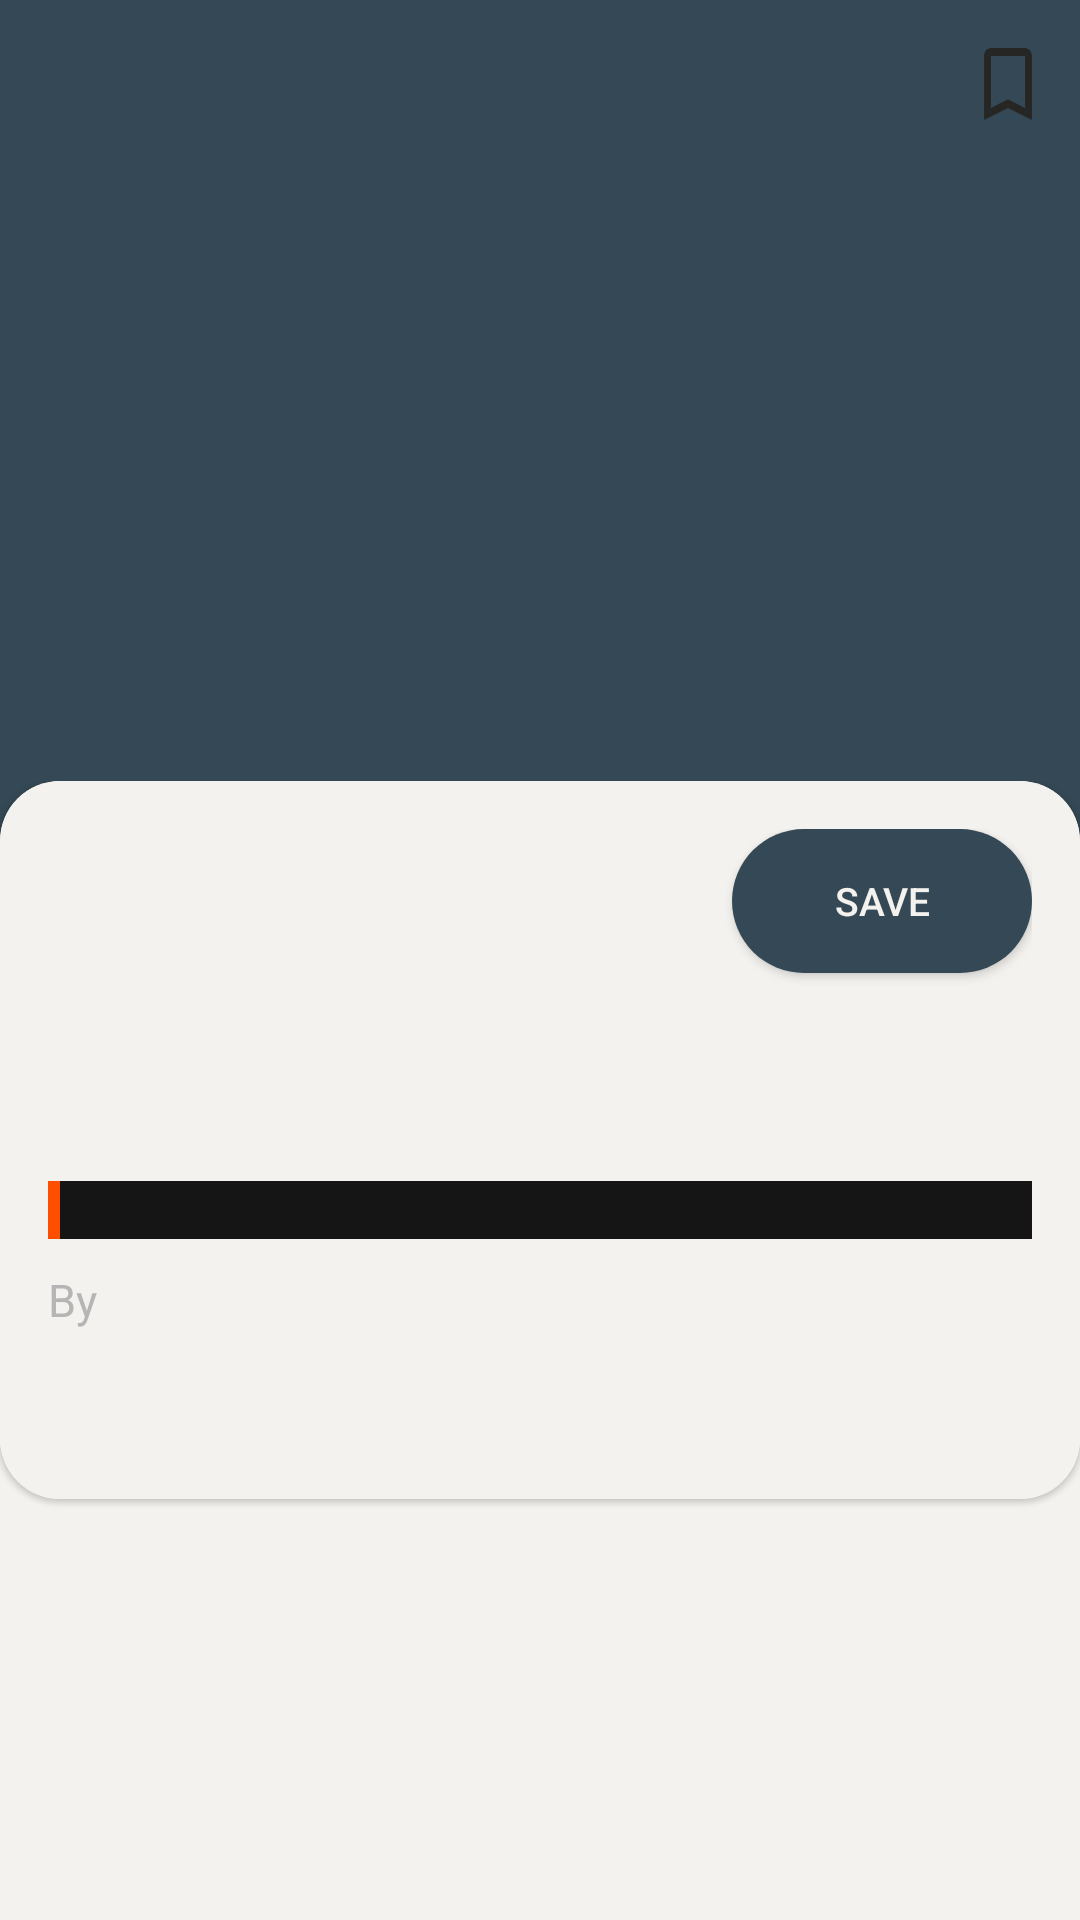

The Android layout XML behind this screen, and the referenced resources:
<!-- AndroidManifest.xml: application theme Theme.DiLiput -->
<!-- res/layout/activity_detail.xml -->
<?xml version="1.0" encoding="utf-8"?>
<androidx.coordinatorlayout.widget.CoordinatorLayout xmlns:android="http://schemas.android.com/apk/res/android"
    xmlns:app="http://schemas.android.com/apk/res-auto"
    xmlns:tools="http://schemas.android.com/tools"
    android:layout_width="match_parent"
    android:layout_height="match_parent"
    android:background="@color/grey_100"
    tools:context=".ui.activity.DetailActivity"
    android:fitsSystemWindows="true">
    <com.google.android.material.appbar.AppBarLayout
        android:layout_width="match_parent"
        android:layout_height="wrap_content"
        android:id="@+id/appbar_layout"
        android:fitsSystemWindows="true">

        <com.google.android.material.appbar.CollapsingToolbarLayout
            android:id="@+id/collapsing_toolbar"
            android:layout_width="match_parent"
            android:layout_height="wrap_content"
            android:fitsSystemWindows="true"
            app:collapsedTitleTextAppearance="@style/CollapsedBarTextStyle"
            app:expandedTitleTextAppearance="@style/ExpandedBarTextStyle"
            app:layout_scrollFlags="scroll|snap|exitUntilCollapsed"
            app:title="News Detail"
            app:collapsedTitleTextColor="@color/grey_100">

            <androidx.constraintlayout.widget.ConstraintLayout
                android:layout_width="match_parent"
                android:layout_height="280dp">
                <ImageView
                    android:id="@+id/img_detail"
                    android:layout_width="match_parent"
                    android:layout_height="match_parent"
                    android:scaleType="fitXY"
                    tools:src="@tools:sample/backgrounds/scenic"
                    android:contentDescription="@string/detail_image" />
            </androidx.constraintlayout.widget.ConstraintLayout>
            <com.google.android.material.appbar.MaterialToolbar
                android:id="@+id/toolbar_detail"
                android:layout_width="match_parent"
                android:layout_height="?attr/actionBarSize"
                android:theme="?attr/actionBarTheme"
                app:layout_collapseMode="pin"
                app:menu="@menu/topbar_detail"/>
        </com.google.android.material.appbar.CollapsingToolbarLayout>
    </com.google.android.material.appbar.AppBarLayout>

    <androidx.core.widget.NestedScrollView
        android:id="@+id/nested_scroll_view_detail"
        android:layout_width="match_parent"
        android:layout_height="match_parent"
        android:layout_marginTop="-20dp"
        app:layout_behavior="com.google.android.material.appbar.AppBarLayout$ScrollingViewBehavior">
        <com.google.android.material.card.MaterialCardView
            android:id="@+id/card_detail"
            android:layout_width="match_parent"
            android:layout_height="match_parent"
            android:clipToPadding="false"
            android:background="@color/grey_100"
            app:cardCornerRadius="20dp">

            <androidx.constraintlayout.widget.ConstraintLayout
                android:layout_width="match_parent"
                android:layout_height="match_parent"
                android:padding="16dp"
                tools:layout_editor_absoluteX="-36dp"
                android:background="@color/grey_100">

                <Button
                    android:id="@+id/save_btn"
                    android:layout_width="100dp"
                    android:layout_height="48dp"
                    android:background="@drawable/save_btn_bg"
                    android:text="@string/save"
                    android:textColor="@color/grey_100"
                    android:textSize="13sp"
                    app:layout_constraintEnd_toEndOf="parent"
                    app:layout_constraintTop_toTopOf="parent"/>



                <TextView
                    android:id="@+id/detail_source"
                    android:layout_width="wrap_content"
                    android:layout_height="wrap_content"
                    android:textColor="@color/blue_800"
                    android:textSize="18sp"
                    app:layout_constraintTop_toBottomOf="@+id/save_btn"
                    app:layout_constraintStart_toStartOf="parent"
                    android:layout_marginTop="30dp"
                    tools:text="viva.com"/>

                <TextView
                    android:id="@+id/detail_title"
                    android:layout_width="match_parent"
                    android:layout_height="wrap_content"
                    android:background="@drawable/bg_title"
                    tools:text="Effendi Simbolon: Laksamana Yudo Sederhana, Tak Punya Ambisi Politik"
                    app:layout_constraintEnd_toEndOf="parent"
                    app:layout_constraintStart_toStartOf="parent"
                    app:layout_constraintTop_toBottomOf="@id/detail_source"
                    android:textColor="@color/grey_dark_primary"
                    android:textSize="22sp"
                    android:textStyle="bold"
                    android:paddingStart="7dp"
                    android:layout_marginTop="15dp"
                    tools:ignore="RtlSymmetry"/>

                <TextView
                    android:id="@+id/tv_by"
                    android:layout_width="wrap_content"
                    android:layout_height="wrap_content"
                    android:textColor="@color/text_secondary"
                    android:textSize="15sp"
                    app:layout_constraintStart_toStartOf="parent"
                    app:layout_constraintTop_toBottomOf="@id/detail_title"
                    android:layout_marginTop="10dp"
                    android:text="@string/by"/>

                <TextView
                    android:id="@+id/detail_author"
                    android:layout_width="wrap_content"
                    android:layout_height="wrap_content"
                    android:textColor="@color/text_secondary"
                    android:textSize="15sp"
                    app:layout_constraintStart_toEndOf="@id/tv_by"
                    app:layout_constraintTop_toBottomOf="@id/detail_title"
                    android:layout_marginTop="10dp"
                    android:layout_marginStart="5dp"
                    tools:text="Daffa Ucuy ramadhan"/>

                <TextView
                    android:id="@+id/detail_content"
                    android:layout_width="wrap_content"
                    android:layout_height="wrap_content"
                    android:textSize="15sp"
                    app:layout_constraintStart_toStartOf="parent"
                    app:layout_constraintEnd_toEndOf="parent"
                    app:layout_constraintTop_toBottomOf="@id/detail_author"
                    android:textColor="@color/body_text"
                    tools:text="@tools:sample/lorem/random"
                    android:layout_marginTop="20dp"
                    android:lineSpacingExtra="3sp"/>
            </androidx.constraintlayout.widget.ConstraintLayout>
        </com.google.android.material.card.MaterialCardView>
    </androidx.core.widget.NestedScrollView>
</androidx.coordinatorlayout.widget.CoordinatorLayout>
<!-- resources referenced by this layout -->
<resources>
  <color name="blue_800">#344955</color>
  <color name="body_text">#5C5A57</color>
  <color name="grey_100">#F4F2EF</color>
  <color name="grey_dark_primary">#1c1b19</color>
  <color name="text_secondary">#B5B5B5</color>
  <!-- drawable bg_title (drawable) -->
  <?xml version="1.0" encoding="utf-8"?>
  <inset xmlns:android="http://schemas.android.com/apk/res/android"
      android:insetTop="-5dp"
      android:insetRight="-5dp"
      android:insetBottom="-5dp">
  
  
      <shape android:shape="rectangle" android:thickness="1dp" >
          <stroke
              android:width="4dp"
              android:color="@color/primary" />
          <solid android:color="@color/background" />
      </shape>
  </inset>
  <!-- drawable save_btn_bg (drawable) -->
  <?xml version="1.0" encoding="utf-8"?>
  <shape xmlns:android="http://schemas.android.com/apk/res/android"
      android:shape="rectangle">
      <solid android:color="@color/blue_800"/>
      <corners android:radius="30dp"/>
  </shape>
  <string name="by">By</string>
  <string name="detail_image">Detail image</string>
  <string name="save">Save</string>
  <style name="CollapsedBarTextStyle">
          <item name="android:textColor">@color/white</item>
      </style>
  <style name="ExpandedBarTextStyle">
          <item name="android:textColor">@android:color/transparent</item>
      </style>
  <style name="Theme.DiLiput" parent="Theme.MaterialComponents.DayNight.DarkActionBar">
          
          <item name="colorPrimary">@color/blue_800</item>
          <item name="colorOnPrimary">@color/grey_100</item>
          
          <item name="colorSecondary">@color/blue_800</item>
          <item name="colorSecondaryVariant">@color/teal_700</item>
          <item name="colorOnSecondary">@color/black</item>
          
          <item name="android:statusBarColor">@color/grey_100</item>
          <item name="android:windowLightStatusBar">true</item>
  
          
          <item name="bottomNavigationStyle">@style/Widget.App.BottomNavigationView</item>
      </style>
  <color name="primary">#FF4E00</color>
  <color name="background">#151515</color>
  <color name="white">#FFFFFFFF</color>
  <color name="teal_700">#FF018786</color>
  <color name="black">#FF000000</color>
  <style name="Widget.App.BottomNavigationView" parent="Widget.MaterialComponents.BottomNavigationView.Colored">
          <item name="materialThemeOverlay">@style/ThemeOverlay.App.BottomNavigationView</item>
      </style>
  <style name="ThemeOverlay.App.BottomNavigationView" parent="">
          <item name="colorPrimary">@color/grey_300</item>
          <item name="colorOnPrimary">@color/grey_dark_primary</item>
      </style>
  <color name="grey_300">#DBD9D6</color>
</resources>
